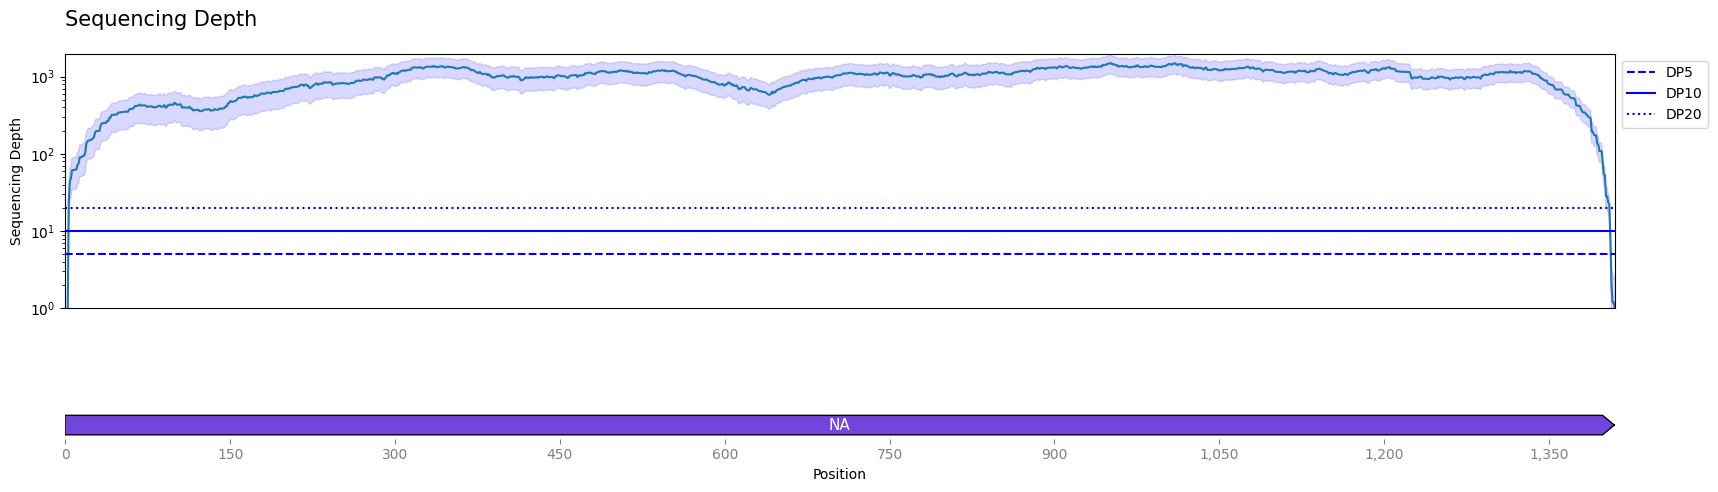

Source data for this figure (header and first rows):
idx, mean, ci_lower, ci_upper
1, 0.0, 0.0, 0.0
2, 0.75, 0.2226, 1.277
3, 23.1, 12.39, 33.8
4, 43.85, 24.38, 63.32
5, 48.38, 26.67, 70.08
6, 61.42, 34.21, 88.63
7, 61.71, 34.33, 89.09
8, 61.88, 34.39, 89.38
9, 62.26, 34.52, 90
10, 62.84, 34.84, 90.83
11, 72.64, 40.17, 105.1
12, 74.82, 41.24, 108.4
13, 90.28, 50.37, 130.2
14, 90.51, 50.51, 130.5
15, 91.15, 50.83, 131.5
16, 94.09, 52.12, 136.1
17, 94.32, 52.23, 136.4
18, 104.2, 57.56, 150.9
19, 134, 77.48, 190.5
20, 145.2, 83.61, 206.8
21, 149, 85.37, 212.5
22, 150.1, 85.75, 214.4
23, 151, 86.18, 215.9
24, 154.7, 87.91, 221.5
25, 158.9, 89.85, 227.9
26, 164.3, 92.55, 236
27, 191.1, 110, 272.2
28, 197, 112.9, 281
29, 197.7, 113.5, 281.9
30, 198.3, 113.8, 282.9
31, 198.8, 114, 283.5
32, 232.4, 136.9, 327.9
33, 246.4, 145.5, 347.3
34, 249.9, 147.1, 352.6
35, 250.3, 147.3, 353.3
36, 252.6, 148.3, 356.9
37, 252.3, 148.1, 356.5
38, 266.2, 155.3, 377.2
39, 267.3, 155.6, 379
40, 294.1, 172.8, 415.4
41, 293.8, 172.5, 415.2
42, 319.2, 188.6, 449.7
43, 319.5, 188.8, 450.1
44, 320.1, 189, 451.1
45, 322.1, 189.9, 454.3
46, 323.4, 190.5, 456.3
47, 324.5, 191, 458
48, 341.7, 201.2, 482.1
49, 343.5, 202, 484.9
50, 344.7, 202.6, 486.9
51, 346, 203.2, 488.9
52, 347.6, 204, 491.2
53, 349.7, 205, 494.4
54, 351.1, 205.6, 496.6
55, 351, 205.6, 496.5
56, 351.5, 205.8, 497.3
57, 351.1, 205.6, 496.7
58, 376.4, 221.3, 531.5
59, 381.6, 223.9, 539.4
60, 381.7, 224, 539.5
... 1,401 more rows
